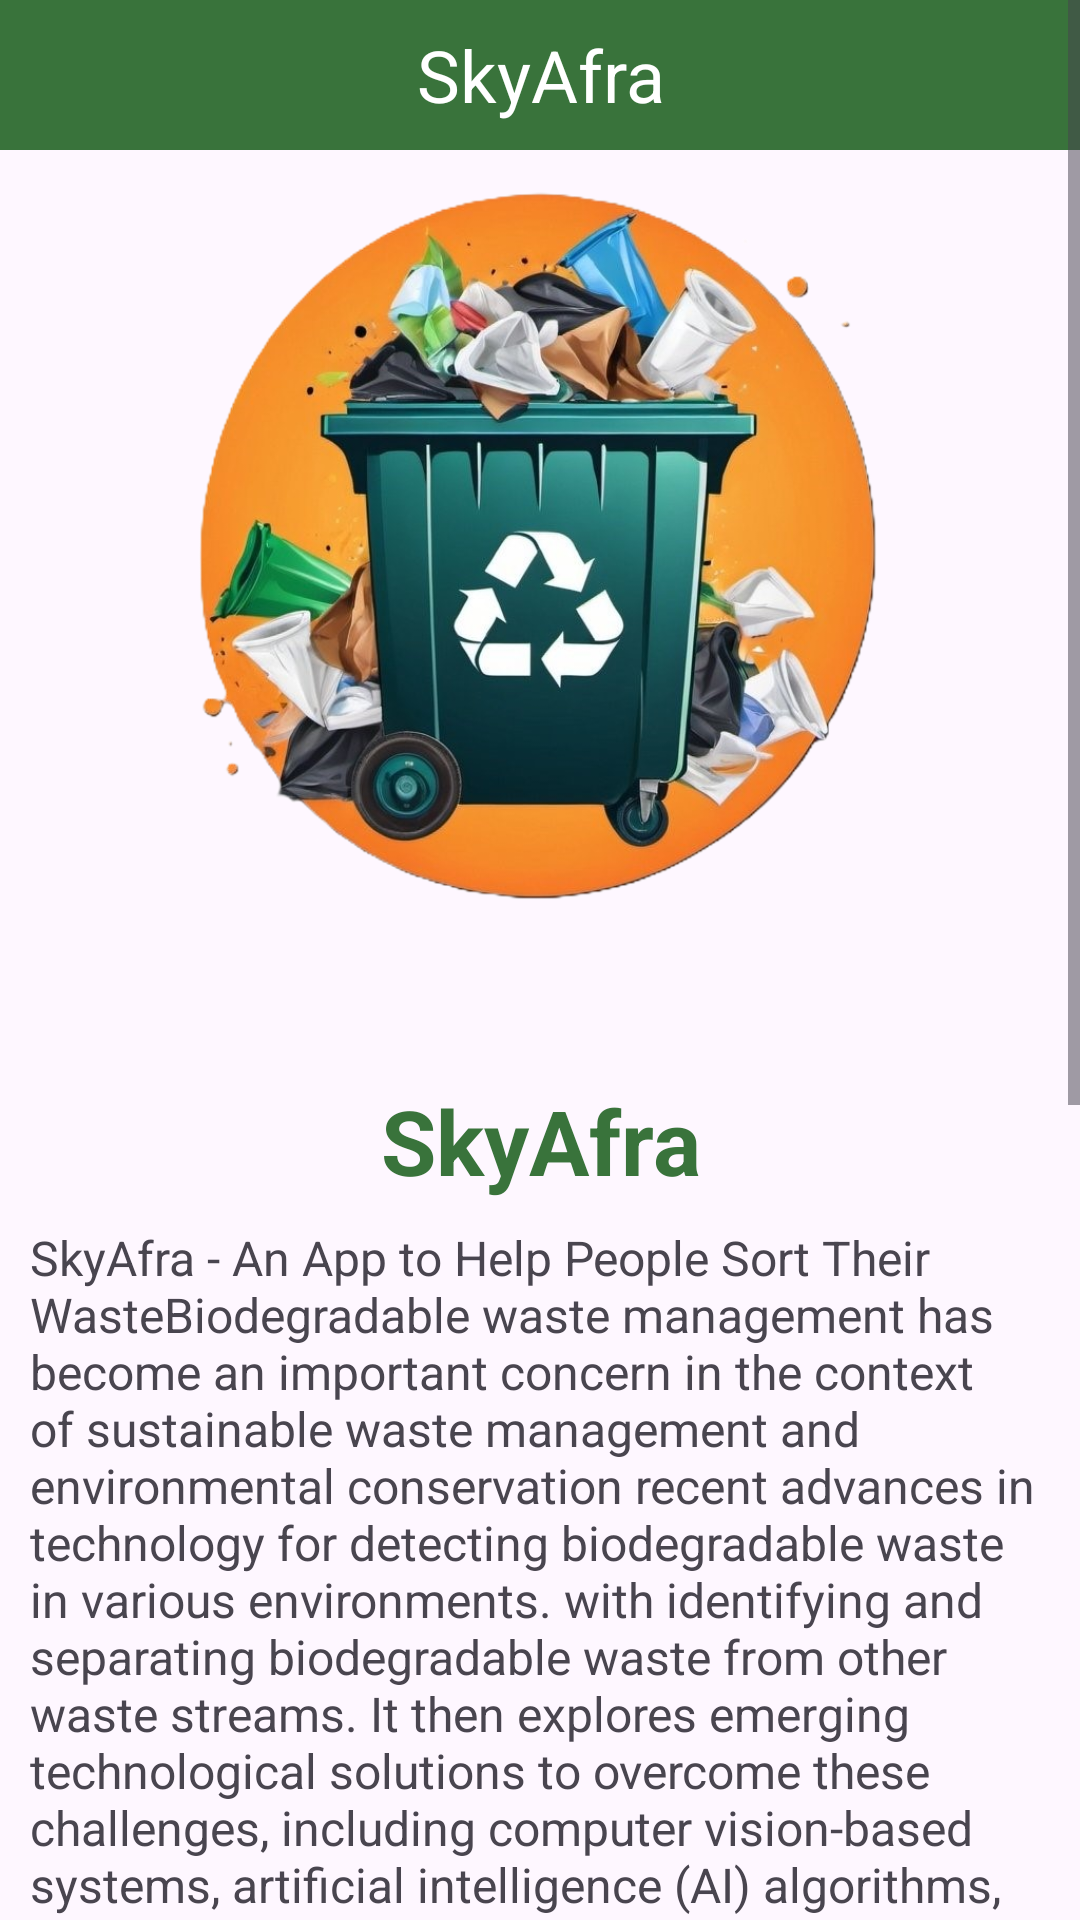

The Android layout XML behind this screen, and the referenced resources:
<!-- AndroidManifest.xml: application theme Theme.example -->
<!-- res/layout/activity_about.xml -->
<?xml version="1.0" encoding="utf-8"?>
<ScrollView xmlns:android="http://schemas.android.com/apk/res/android"
    xmlns:app="http://schemas.android.com/apk/res-auto"
    xmlns:tools="http://schemas.android.com/tools"
    android:layout_width="match_parent"
    android:layout_height="match_parent"
    tools:context=".activity.AboutActivity">

    <LinearLayout
        android:layout_width="match_parent"
        android:layout_height="wrap_content"
        android:orientation="vertical">

    <FrameLayout
        android:layout_width="match_parent"
        android:layout_height="wrap_content">

        <ImageView
            android:layout_width="360dp"
            android:layout_height="match_parent"
            android:adjustViewBounds="true"
            android:scaleType="fitXY"
            android:layout_gravity="center"
            android:src="@drawable/logoskyafra2" />

        <TextView
            android:id="@+id/textView2"
            android:layout_width="match_parent"
            android:layout_height="50dp"
            android:background="@color/green"
            android:gravity="center"
            android:text="@string/app_name"
            android:textColor="@color/white"
            android:textSize="24sp"
            app:layout_constraintStart_toEndOf="@+id/toolbar"
            app:layout_constraintEnd_toEndOf="parent"
            app:layout_constraintTop_toTopOf="parent"
            app:layout_constraintVertical_bias="0.0" />

        <androidx.appcompat.widget.Toolbar
            android:id="@+id/toolbar"
            android:layout_width="48dp"
            android:layout_height="44dp"
            android:background="@color/green"
            app:layout_constraintEnd_toStartOf="@+id/textView2"
            app:layout_constraintStart_toStartOf="parent"
            app:layout_constraintTop_toTopOf="parent"
            app:popupTheme="@style/ThemeOverlay.AppCompat.Light" />

    </FrameLayout>

        <TextView
            android:layout_width="match_parent"
            android:layout_height="match_parent"
            android:text="@string/title3"
            android:textColor="@color/green"
            android:gravity="center"
            android:textSize="30sp"
            android:textStyle="bold"/>

        <TextView
            android:layout_width="match_parent"
            android:layout_height="match_parent"
            android:text="@string/about_skyarfa"
            android:layout_marginLeft="10dp"
            android:layout_marginRight="10dp"
            android:layout_marginTop="8dp"
            android:layout_marginBottom="8dp"
            android:textSize="16sp"/>

        <TextView
            android:layout_width="match_parent"
            android:layout_height="match_parent"
            android:text="@string/kelompok"
            android:layout_marginLeft="10dp"
            android:layout_marginRight="10dp"
            android:layout_marginTop="8dp"
            android:layout_marginBottom="8dp"
            android:textSize="20sp"
            android:textStyle="bold"/>
        <TextView
            android:layout_width="match_parent"
            android:layout_height="match_parent"
            android:layout_marginLeft="10dp"
            android:layout_marginRight="10dp"
            android:layout_marginTop="3dp"
            android:layout_marginBottom="3dp"
            android:text="@string/Nama1"
            android:textSize="16sp"/>
        <TextView
            android:layout_width="match_parent"
            android:layout_height="match_parent"
            android:layout_marginLeft="10dp"
            android:layout_marginRight="10dp"
            android:layout_marginTop="3dp"
            android:layout_marginBottom="3dp"
            android:text="@string/Nama2"
            android:textSize="16sp"/>
        <TextView
            android:layout_width="match_parent"
            android:layout_height="match_parent"
            android:layout_marginLeft="10dp"
            android:layout_marginRight="10dp"
            android:layout_marginTop="3dp"
            android:layout_marginBottom="3dp"
            android:text="@string/Nama3"
            android:textSize="16sp"/>
        <TextView
            android:layout_width="match_parent"
            android:layout_height="match_parent"
            android:layout_marginLeft="10dp"
            android:layout_marginRight="10dp"
            android:layout_marginTop="3dp"
            android:layout_marginBottom="3dp"
            android:text="@string/Nama4"
            android:textSize="16sp"/>
        <TextView
            android:layout_width="match_parent"
            android:layout_height="match_parent"
            android:layout_marginLeft="10dp"
            android:layout_marginRight="10dp"
            android:layout_marginTop="3dp"
            android:layout_marginBottom="3dp"
            android:text="@string/Nama5"
            android:textSize="16sp"/>
        <TextView
            android:layout_width="match_parent"
            android:layout_height="match_parent"
            android:layout_marginLeft="10dp"
            android:layout_marginRight="10dp"
            android:layout_marginTop="3dp"
            android:layout_marginBottom="3dp"
            android:text="@string/Nama6"
            android:textSize="16sp"/>
        <TextView
            android:layout_width="match_parent"
            android:layout_height="match_parent"
            android:layout_marginLeft="10dp"
            android:layout_marginRight="10dp"
            android:layout_marginTop="3dp"
            android:layout_marginBottom="3dp"
            android:text="@string/Nama7"
            android:textSize="16sp"/>

    </LinearLayout>

</ScrollView>
<!-- resources referenced by this layout -->
<resources>
  <color name="green">#39733B</color>
  <color name="white">#FFFFFFFF</color>
  <!-- drawable logoskyafra2: png bitmap (drawable, 553703 bytes) -->
  <string name="Nama1" translatable="false">1. Ken Anargya Alkausar (C004D4KY0771) - Cloud Computing - Institut Teknologi Sepuluh Nopember</string>
  <string name="Nama2" translatable="false">2. Revanantyo Dwigantara (M004D4KY2352) - Machine Learning - Institut Teknologi Sepuluh Nopember</string>
  <string name="Nama3" translatable="false">3. Andreas Fernandez Wauran (M314D4KY2766) - Machine Learning - Universitas Singaperbangsa Karawang</string>
  <string name="Nama4" translatable="false">4. Adrian Ismu Arifianto (C004D4KY0984) - Cloud Computing - Institut Teknologi Sepuluh Nopember</string>
  <string name="Nama5" translatable="false">5. Saffanah Nur Fadilla (M270D4KX3151) - Machine Learning - Universitas Mulia</string>
  <string name="Nama6" translatable="false">6. Yopira Eka Putra (A270D4KY4520) - Mobile Development - Universitas Mulia</string>
  <string name="Nama7" translatable="false">7. Fardilla Bara Hidayah (A270D4KY4532) - Mobile Development - Universitas Mulia</string>
  <string name="about_skyarfa">SkyAfra - An App to Help People Sort Their WasteBiodegradable waste management has become an important concern in the context of sustainable waste management and environmental conservation recent advances in technology for detecting biodegradable waste in various environments. with identifying and separating biodegradable waste from other waste streams. It then explores emerging technological solutions to overcome these challenges, including computer vision-based systems, artificial intelligence (AI) algorithms, and machine learning (ML) techniques.</string>
  <string name="app_name">SkyAfra</string>
  <string name="kelompok">Member\'s name:</string>
  <string name="title3" translatable="false">SkyAfra</string>
  <style name="Theme.example" parent="Base.Theme.example" />
  <style name="Base.Theme.example" parent="Theme.Material3.DayNight.NoActionBar">
          
           <item name="colorPrimary">@color/green</item>
           <item name="colorPrimaryVariant">@color/green</item>
           <item name="android:statusBarColor">@color/green</item>
      </style>
</resources>
